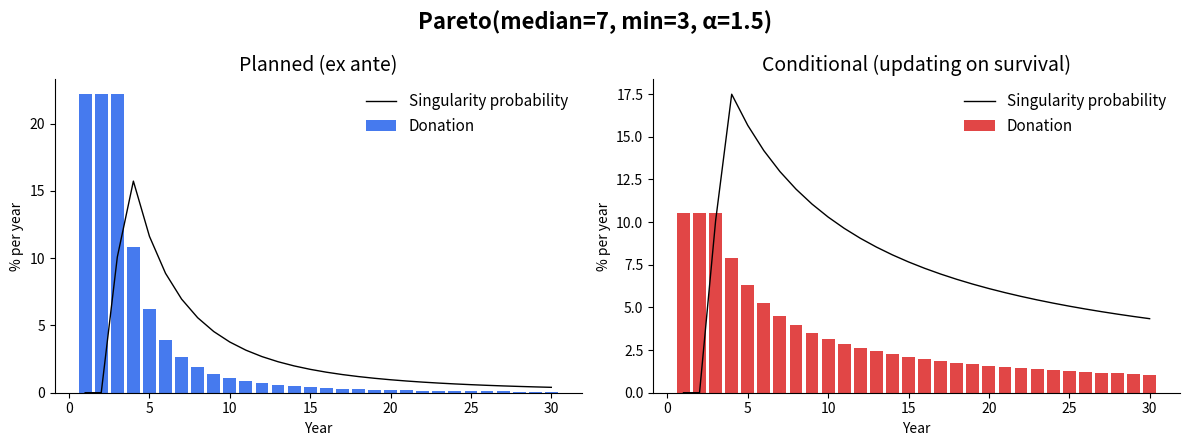

This chart was generated by the following Python code: (Note: this script raises an exception after producing the figure.)
"""
AI safety donation schedule calculator with uncertain AI timelines
==================================================================

Created 2026-03-21.

Code originally written by Claude Opus 4.6. Docs by Michael Dickens.

The basic concept: I want to donate an equal amount of money every year from now until the singularity. But I don't know when the singularity will happen. How much should I donate each year (in terms of % of starting wealth)?

This script calculates the answer given either a Pareto or a log-normal distribution over AI timelines.

The reason for donating an equal amount each year is that it's simple. As a qualitative justification, there's a tradeoff between early donations having compounding effects and late donations coming in at the right time/being better informed. If you're unsure about which side of the tradeoff matters more, then you should distribute donations over time.

The analytic solution for the annual donation amount is given by

    d(t) = integral from t to infinity of 1/T * f(T) dT

where f(T) is the probability density of the singularity occurring at time T. Claude used this to derive the analytic solutions for Pareto and log-normal distributions.

I had Claude write a second script to calculate results using Monte Carlo as a sanity check that the formulas are correct.

"Planned" is the donation amount when planning all years in advance. "Conditional" is the amount to donate in year t conditioning on the fact that you know you've survived t-1 years (which changes your beliefs about timelines). I'm not sure the math is right on "Conditional" (it's conceptually wonky).

See also the Claude chat that generated this script:
https://claude.ai/share/5830f229-4dad-4427-aee8-30937746d468
"""

import numpy as np
from scipy import stats


def donation_schedule(dist="pareto", years=30, **p):
    t = np.arange(1, years + 1, dtype=float)
    if dist == "pareto":
        a, tm = p["alpha"], p["t_min"]
        d = np.where(t >= tm, a * tm**a / ((a + 1) * t ** (a + 1)), a / ((a + 1) * tm))
        surv = np.where(t >= tm, (tm / t) ** a, 1.0)
    elif dist == "lognormal":
        mu, s = p["mu"], p["sigma"]
        d = np.exp(-mu + s**2 / 2) * stats.norm.sf((np.log(t) - (mu - s**2)) / s)
        surv = stats.norm.sf((np.log(t) - mu) / s)
    cond = d / np.maximum(surv, 1e-15)
    return t.astype(int), d / d.sum(), cond / cond.sum()


def plot(title, t, planned, cond, dist_obj, filename="donation_schedule.png"):
    import matplotlib.pyplot as plt

    # Discretize PDF to per-year probability mass on the same x-grid as the bars,
    # so % probability mass per year is directly comparable to % of budget per year.
    edges_lo, edges_hi = t - 0.5, t + 0.5
    pmf = dist_obj.cdf(edges_hi) - dist_obj.cdf(edges_lo)
    # Conditional pmf: P(singularity in year t | survived to t-0.5)
    surv_lo = np.maximum(dist_obj.sf(edges_lo), 1e-15)
    cond_pmf = pmf / surv_lo

    fig, (a1, a2) = plt.subplots(1, 2, figsize=(12, 4.5))
    for ax, data, overlay, label, color in [
        (a1, planned, pmf, "Planned (ex ante)", "#2563eb"),
        (a2, cond, cond_pmf, "Conditional (updating on survival)", "#dc2626"),
    ]:
        ax.bar(t, data * 100, color=color, alpha=0.85, width=0.8, label="Donation")
        ax.plot(t, overlay * 100, color="black", linewidth=1,
                marker="o", markersize=0, label="Singularity probability")
        ax.set(xlabel="Year", ylabel="% per year")
        ax.set_title(label, fontsize=14)
        ax.spines[["top", "right"]].set_visible(False)
        ax.legend(frameon=False, fontsize=11)
    fig.suptitle(title, fontsize=16, fontweight="bold")
    plt.tight_layout()
    plt.savefig(filename, dpi=150, bbox_inches="tight")
    print(f"  Saved {filename}")


if __name__ == "__main__":
    median_timeline = 7
    alpha = 1.5
    t_min = 3
    sigma = 1
    cases = [
        (f"Pareto(median={median_timeline}, min={t_min}, α={alpha})", "pareto", dict(alpha=alpha, t_min=t_min, median=median_timeline)),
        (f"LogNormal(median={median_timeline}, σ={sigma})", "lognormal", dict(mu=np.log(median_timeline), sigma=sigma)),
    ]
    for title, dist, params in cases:
        if dist == "pareto":
            scale = (params["median"] - params["t_min"]) / (2**(1/params["alpha"]) - 1)
            loc = params["t_min"] - scale
            d = stats.pareto(b=params["alpha"], loc=loc, scale=scale)
        elif dist == "lognormal":
            d = stats.lognorm(s=params["sigma"], scale=np.exp(params["mu"]))

        # explicitly calculate median just to make sure it matches the
        # median_timeline parameter
        mean, median = d.mean(), d.median()
        print(f"\n=== {title} (mean {mean:.1f}, median {median:.1f}) ===")

        t, planned, cond = donation_schedule(dist, 30, **params)
        for y, p, c in zip(t, planned, cond):
            print(f"  Year {y:2d}:  planned {p*100:6.2f}%   conditional {c*100:6.2f}%")
        plot(title, t, planned, cond, d, f"images/donation_schedule_{dist}.png")
